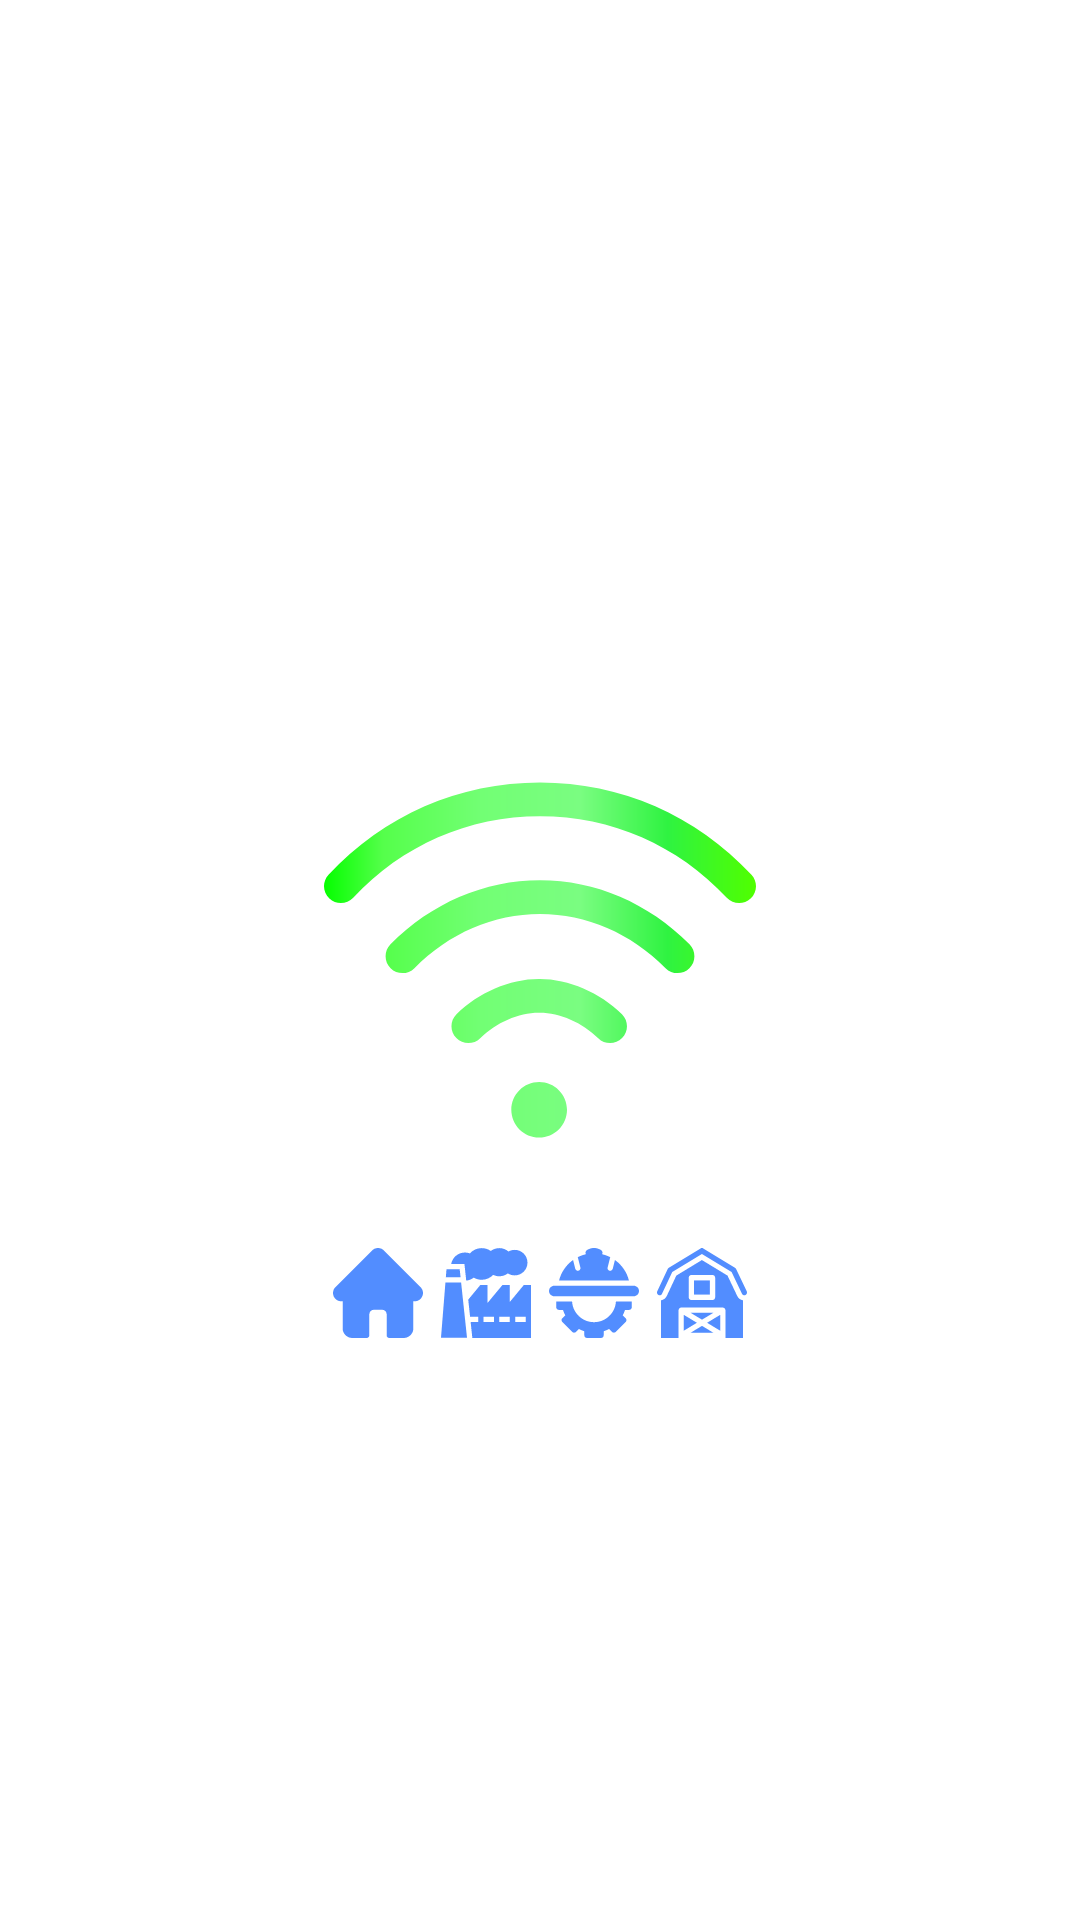

Layout XML and referenced resources for this Android screen:
<!-- AndroidManifest.xml: application theme Theme.SMSController -->
<!-- res/layout/activity_main.xml -->
<?xml version="1.0" encoding="utf-8"?>
<layout
    xmlns:android="http://schemas.android.com/apk/res/android"
    xmlns:app="http://schemas.android.com/apk/res-auto">

    <androidx.constraintlayout.widget.ConstraintLayout
        xmlns:tools="http://schemas.android.com/tools"
        android:layout_width="match_parent"
        android:layout_height="match_parent"
        tools:context=".SplahsActivity">



        <androidx.constraintlayout.widget.Guideline
            android:layout_width="match_parent"
            android:layout_height="match_parent"
            android:orientation="horizontal"
            app:layout_constraintGuide_percent=".35"
            android:id="@+id/h1"
            />

        <androidx.constraintlayout.widget.Guideline
            android:layout_width="match_parent"
            android:layout_height="match_parent"
            android:orientation="horizontal"
            app:layout_constraintGuide_percent=".65"
            android:id="@+id/h2"
            />


        <androidx.constraintlayout.widget.Guideline
            android:layout_width="match_parent"
            android:layout_height="match_parent"
            android:orientation="vertical"
            android:id="@+id/v1"
            app:layout_constraintGuide_percent=".3"
            />

        <androidx.constraintlayout.widget.Guideline
            android:layout_width="match_parent"
            android:layout_height="match_parent"
            android:orientation="vertical"
            android:id="@+id/v3"
            app:layout_constraintGuide_percent=".4"
            />

        <androidx.constraintlayout.widget.Guideline
            android:layout_width="match_parent"
            android:layout_height="match_parent"
            android:orientation="vertical"
            android:id="@+id/v4"
            app:layout_constraintGuide_percent=".5"
            />


        <androidx.constraintlayout.widget.Guideline
            android:layout_width="match_parent"
            android:layout_height="match_parent"
            android:orientation="vertical"
            android:id="@+id/v5"
            app:layout_constraintGuide_percent=".6"
            />


        <androidx.constraintlayout.widget.Guideline
            android:layout_width="match_parent"
            android:layout_height="match_parent"
            android:orientation="vertical"
            android:id="@+id/v2"
            app:layout_constraintGuide_percent=".7"
            />


        <androidx.appcompat.widget.AppCompatImageView
            android:layout_width="0dp"
            android:layout_height="0dp"
            app:layout_constraintStart_toStartOf="@id/v1"
            app:layout_constraintTop_toTopOf="@id/h1"
            app:layout_constraintBottom_toBottomOf="@id/h2"
            app:layout_constraintEnd_toEndOf="@id/v2"
            android:src="@drawable/ic_wifi"
            />

        <androidx.appcompat.widget.AppCompatImageView
            android:layout_width="wrap_content"
            android:layout_height="wrap_content"
            app:layout_constraintStart_toStartOf="@id/v1"
            app:layout_constraintTop_toBottomOf="@id/h2"
            app:layout_constraintEnd_toEndOf="@id/v3"
            android:src="@drawable/ic_home"

            />

        <androidx.appcompat.widget.AppCompatImageView
            android:layout_width="wrap_content"
            android:layout_height="wrap_content"
            app:layout_constraintStart_toStartOf="@id/v3"
            app:layout_constraintEnd_toEndOf="@id/v4"
            app:layout_constraintTop_toBottomOf="@id/h2"
            android:src="@drawable/ic_factory__1_"
            />

        <androidx.appcompat.widget.AppCompatImageView
            android:layout_width="wrap_content"
            android:layout_height="wrap_content"
            app:layout_constraintStart_toStartOf="@id/v4"
            app:layout_constraintEnd_toEndOf="@id/v5"
            app:layout_constraintTop_toBottomOf="@id/h2"
            android:src="@drawable/ic_engineer"
            />

        <androidx.appcompat.widget.AppCompatImageView
            android:layout_width="wrap_content"
            android:layout_height="wrap_content"
            app:layout_constraintStart_toStartOf="@id/v5"
            app:layout_constraintEnd_toEndOf="@id/v2"
            app:layout_constraintTop_toBottomOf="@id/h2"
            android:src="@drawable/ic_barn"
            />


    </androidx.constraintlayout.widget.ConstraintLayout>
</layout>
<!-- resources referenced by this layout -->
<resources>
  <!-- drawable ic_factory__1_ (drawable) -->
  <vector xmlns:android="http://schemas.android.com/apk/res/android"
      android:width="30dp"
      android:height="30dp"
      android:viewportWidth="511.226"
      android:viewportHeight="511.226">
    <path
        android:pathData="m25.178,195.613 l-25.178,314.72h147.796l-33.57,-314.72z"
        android:fillColor="#528dff"/>
    <path
        android:pathData="m31.178,120.613 l-3.6,45h83.448l-4.8,-45z"
        android:fillColor="#528dff"/>
    <path
        android:pathData="m470.156,210.613 l-80.337,97.121v-97.121h-41.044l-84.685,101.797v-101.797h-41.087l-68.178,82.762 10.372,97.238h46.029v30h-42.829l9.6,90h333.229v-300zM301.226,420.613h-60v-30h60zM391.226,420.613h-60v-30h60zM481.226,420.613h-60v-30h60z"
        android:fillColor="#528dff"/>
    <path
        android:pathData="m133.196,90.613 l10.099,94.679c15.558,-1.388 30.38,-7.317 42.579,-16.962 13.696,7.981 29.403,12.283 45.351,12.283 24.818,0 48.319,-10.251 65.181,-27.959 10.783,5.236 22.605,7.959 34.819,7.959 17.581,0 34.645,-5.858 48.486,-16.39 11.564,7.41 25.024,11.39 39.014,11.39 39.977,0 72.5,-32.523 72.5,-72.5s-32.523,-72.5 -72.5,-72.5c-12.471,0 -24.67,3.229 -35.428,9.258 -14.39,-12.363 -32.752,-19.258 -52.072,-19.258 -17.536,0 -34.544,5.82 -48.36,16.291 -15.044,-10.581 -32.949,-16.291 -51.64,-16.291 -25.879,0 -50.145,11.03 -67.101,30.027 -8.891,-3.31 -18.349,-5.027 -27.899,-5.027 -38.984,0 -71.526,28.036 -78.569,65z"
        android:fillColor="#528dff"/>
  </vector>
  <!-- drawable ic_home (drawable) -->
  <vector xmlns:android="http://schemas.android.com/apk/res/android"
      android:width="30dp"
      android:height="30dp"
      android:viewportWidth="512"
      android:viewportHeight="512">
    <path
        android:pathData="m498.195,222.695c-0.012,-0.012 -0.023,-0.023 -0.035,-0.035l-208.855,-208.848c-8.902,-8.906 -20.738,-13.813 -33.328,-13.813 -12.59,0 -24.426,4.902 -33.332,13.809l-208.746,208.742c-0.07,0.07 -0.141,0.145 -0.211,0.215 -18.281,18.387 -18.25,48.219 0.09,66.559 8.379,8.383 19.445,13.238 31.277,13.746 0.48,0.047 0.965,0.07 1.453,0.07h8.324v153.699c0,30.414 24.746,55.16 55.168,55.16h81.711c8.281,0 15,-6.715 15,-15v-120.5c0,-13.879 11.289,-25.168 25.168,-25.168h48.195c13.879,0 25.168,11.289 25.168,25.168v120.5c0,8.285 6.715,15 15,15h81.711c30.422,0 55.168,-24.746 55.168,-55.16v-153.699h7.719c12.586,0 24.422,-4.902 33.332,-13.809 18.359,-18.371 18.367,-48.254 0.023,-66.637zM498.195,222.695"
        android:fillColor="#528dff"/>
  </vector>
  <style name="Theme.SMSController" parent="Theme.MaterialComponents.DayNight.NoActionBar">
          
          <item name="colorPrimary">@color/mid_blue</item>
          <item name="colorPrimaryVariant">@color/blue</item>
          <item name="colorOnPrimary">@color/creme</item>
          
          <item name="colorSecondary">@color/light_blue</item>
          <item name="colorSecondaryVariant">@color/gray</item>
          <item name="colorOnSecondary">@color/light_black</item>
          
          <item name="android:statusBarColor" tools:targetApi="l">?attr/colorPrimaryVariant</item>
          <item name="android:textColor">@color/black</item>
  
          
      </style>
  <color name="black">#FF000000</color>
</resources>
